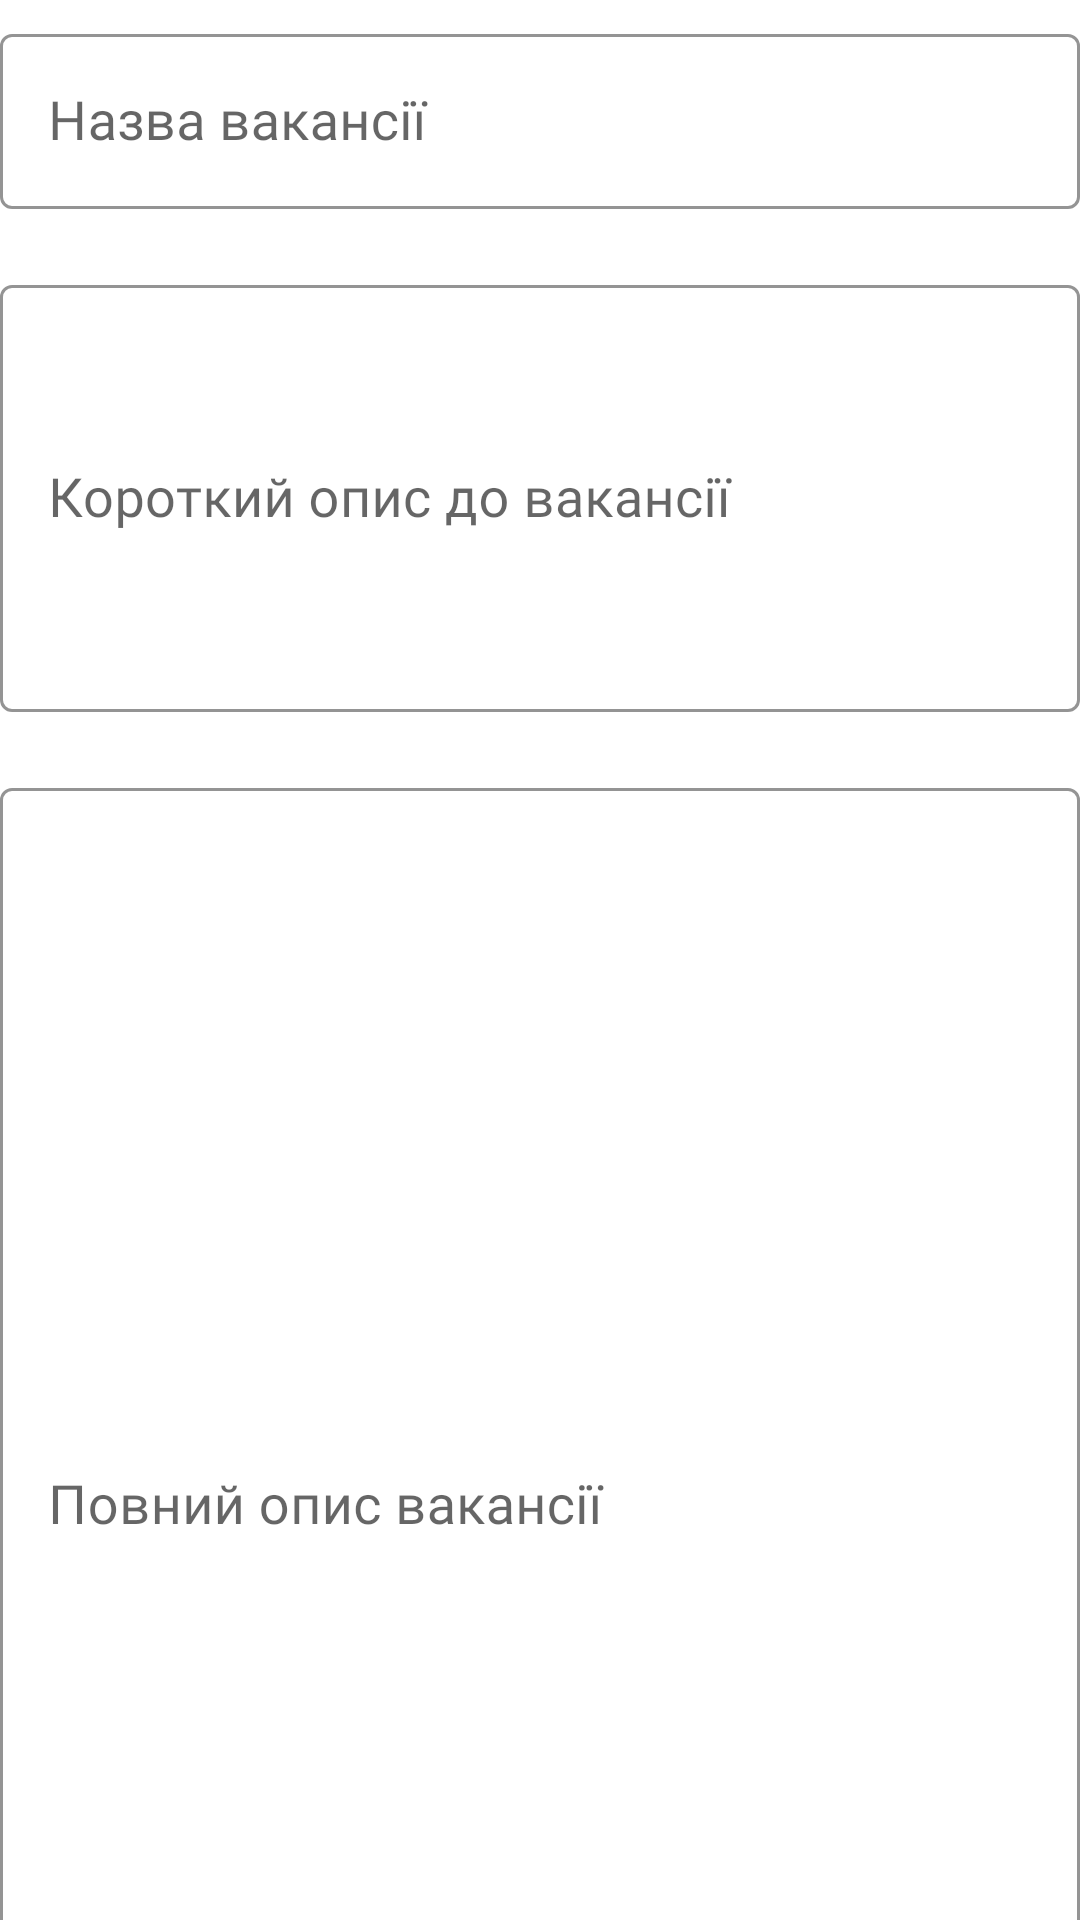

Produce the Android XML layout that renders to this screen, including the resource entries it uses.
<!-- AndroidManifest.xml: application theme Theme.PizzaDreamAdmin -->
<!-- res/layout/fragment_add_vacancy.xml -->
<?xml version="1.0" encoding="utf-8"?>
<RelativeLayout xmlns:android="http://schemas.android.com/apk/res/android"
    xmlns:app="http://schemas.android.com/apk/res-auto"
    xmlns:tools="http://schemas.android.com/tools"
    android:layout_width="match_parent"
    android:layout_height="match_parent"
    android:layout_margin="8dp"
    tools:context=".ui.addVacancy.AddVacancyFragment">

    <androidx.core.widget.NestedScrollView
        android:layout_width="match_parent"
        android:layout_height="match_parent">

        <LinearLayout
            android:layout_width="match_parent"
            android:layout_height="wrap_content"
            android:orientation="vertical">

            <com.google.android.material.textfield.TextInputLayout
                android:id="@+id/til_vacancy_name"
                style="@style/Widget.MaterialComponents.TextInputLayout.OutlinedBox"
                android:layout_width="match_parent"
                android:layout_height="wrap_content"
                android:layout_marginVertical="6dp"
                android:fontFamily="@font/montserrat"
                app:boxStrokeColor="@color/black"
                app:hintTextColor="@color/black">

                <com.google.android.material.textfield.TextInputEditText
                    android:id="@+id/edt_vacancy_name"
                    android:layout_width="match_parent"
                    android:layout_height="wrap_content"
                    android:layout_marginBottom="8dp"
                    android:fontFamily="@font/montserrat"
                    android:hint="@string/vacancy_name"
                    android:inputType="textPersonName"
                    android:textColor="@color/black"
                    android:textSize="18sp" />
            </com.google.android.material.textfield.TextInputLayout>

            <com.google.android.material.textfield.TextInputLayout
                android:id="@+id/til_vacancy_short_desc"
                style="@style/Widget.MaterialComponents.TextInputLayout.OutlinedBox"
                android:layout_width="match_parent"
                android:layout_height="wrap_content"
                android:layout_marginVertical="6dp"
                android:fontFamily="@font/montserrat"
                app:boxStrokeColor="@color/black"
                app:hintTextColor="@color/black">

                <com.google.android.material.textfield.TextInputEditText
                    android:id="@+id/edt_vacancy_short_desc"
                    android:layout_width="match_parent"
                    android:layout_height="wrap_content"
                    android:layout_marginBottom="8dp"
                    android:fontFamily="@font/montserrat"
                    android:hint="@string/vacancy_short_desc"
                    android:inputType="textMultiLine"
                    android:lines="5"
                    android:scrollbars="vertical"
                    android:textColor="@color/black"
                    android:textSize="18sp" />
            </com.google.android.material.textfield.TextInputLayout>

            <com.google.android.material.textfield.TextInputLayout
                android:id="@+id/til_vacancy_desc"
                style="@style/Widget.MaterialComponents.TextInputLayout.OutlinedBox"
                android:layout_width="match_parent"
                android:layout_height="wrap_content"
                android:layout_marginVertical="6dp"
                android:fontFamily="@font/montserrat"
                app:boxStrokeColor="@color/black"
                app:hintTextColor="@color/black">

                <com.google.android.material.textfield.TextInputEditText
                    android:id="@+id/edt_vacancy_desc"
                    android:layout_width="match_parent"
                    android:layout_height="wrap_content"
                    android:layout_marginBottom="8dp"
                    android:fontFamily="@font/montserrat"
                    android:hint="@string/vacancy_desc"
                    android:inputType="textMultiLine"
                    android:lines="21"
                    android:scrollbars="vertical"
                    android:textColor="@color/black"
                    android:textSize="18sp" />
            </com.google.android.material.textfield.TextInputLayout>

            <com.google.android.material.button.MaterialButton
                android:id="@+id/save"
                android:layout_width="match_parent"
                android:layout_height="wrap_content"
                android:height="80dp"
                android:backgroundTint="@color/red"
                android:text="@string/save_and_load_image"
                android:textColor="@color/white"
                android:textSize="20sp" />
        </LinearLayout>
    </androidx.core.widget.NestedScrollView>
</RelativeLayout>
<!-- resources referenced by this layout -->
<resources>
  <color name="black">#FF000000</color>
  <color name="red">#ec2929</color>
  <color name="white">#FFFFFFFF</color>
  <string name="save_and_load_image">Завантажити зображення та зберегти</string>
  <string name="vacancy_desc">Повний опис вакансії</string>
  <string name="vacancy_name">Назва вакансії</string>
  <string name="vacancy_short_desc">Короткий опис до вакансії</string>
  <style name="Theme.PizzaDreamAdmin" parent="Base.Theme.PizzaDreamAdmin">
          <item name="colorAccent">@color/red</item>
          <item name="colorPrimary">@color/red</item>
      </style>
  <style name="Base.Theme.PizzaDreamAdmin" parent="Theme.MaterialComponents.Light.NoActionBar">
          
          <item name="android:windowFullscreen">true</item>
          
      </style>
</resources>
